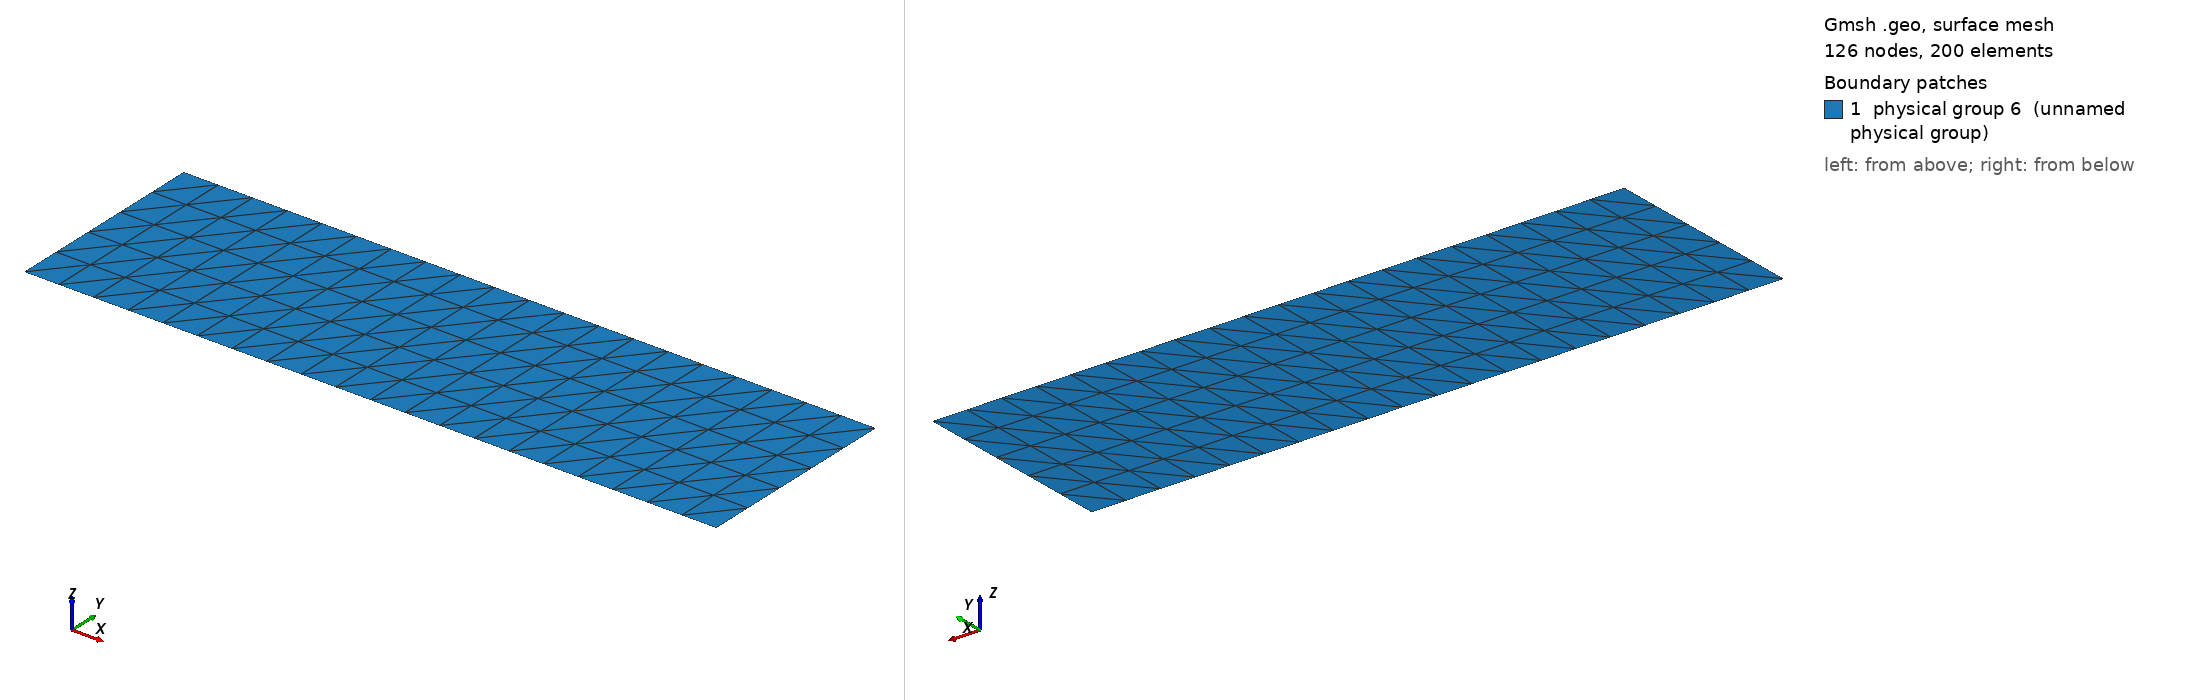

Gmsh geometry script, surface-meshed: 126 nodes, 200 surface elements. Boundary patches (legend numbers): 1 physical group 6 (unnamed physical group). Left view from above one corner, right view from below the opposite corner. Legend entries are the model's physical surfaces. The drawing asked Gmsh for element sizes between 1% and 20% of the model's largest extent; the script's own settings can give other sizes.

=== channel.geo (drawn) ===
edgeLength = 0.05;

Point(1) = {0.0, 0.0, 0.0, 1};

Extrude {1.0, 0.0, 0.0} {
  Point{1}; Layers{1/edgeLength};
}

Extrude {0.0, 0.3, 0.0} {
  Line{1}; Layers{0.3/edgeLength};
}

Physical Line(1) = {1};  //reentrainment
Physical Line(2) = {2};  //lid
Physical Line(3) = {3};  //in
Physical Line(4) = {4};  //out
Physical Surface(6) = {5};
